Image classification data set "data3" (TylerLababidi/ASaAI on GitHub). Class labels (4): mild demented, moderate demented, non demented, very mild demented.

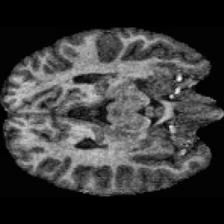
Label: non demented

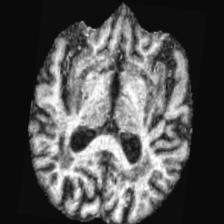
Label: mild demented

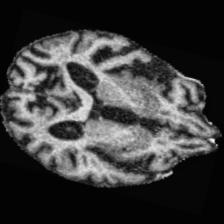
Label: moderate demented

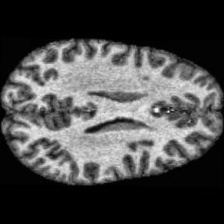
Label: non demented

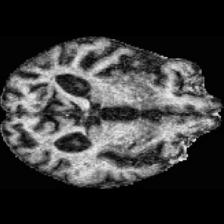
Label: moderate demented

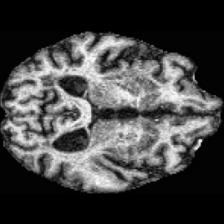
Label: very mild demented
